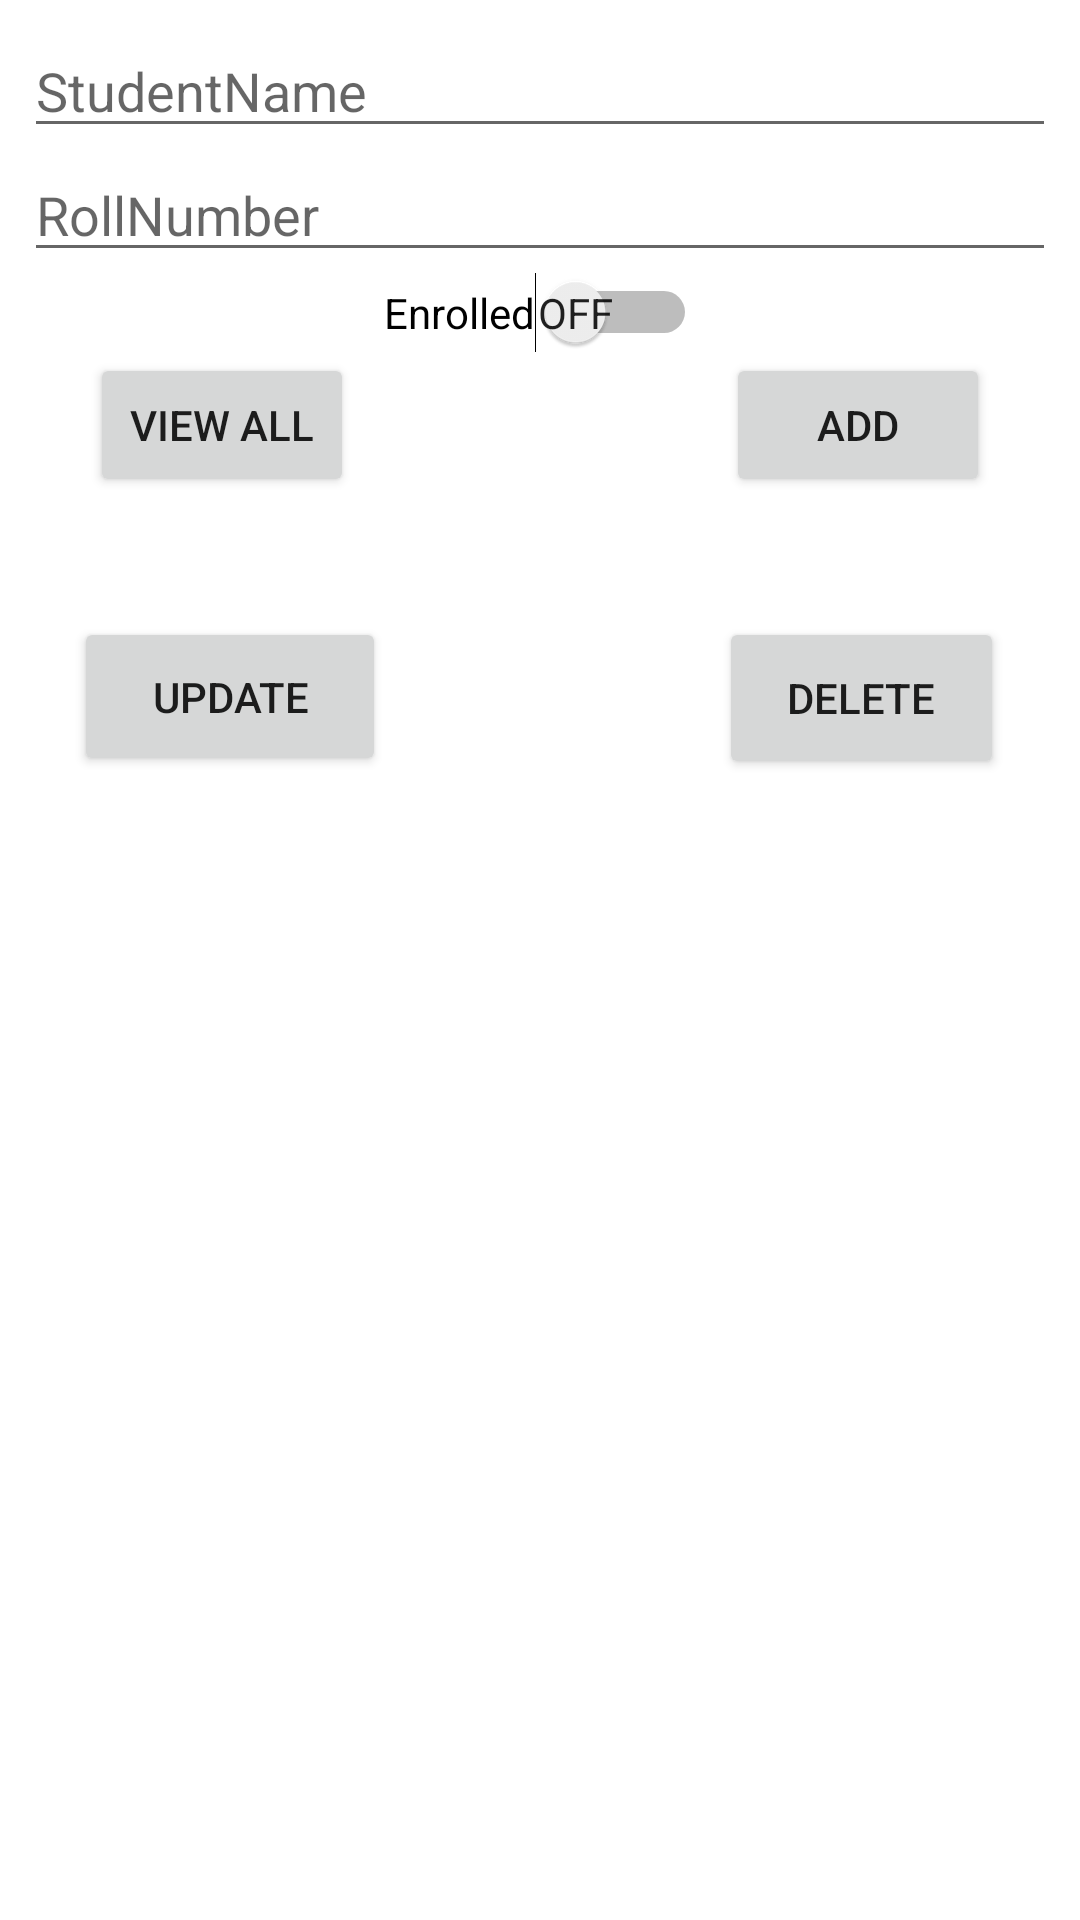

Produce the Android XML layout that renders to this screen, including the resource entries it uses.
<!-- AndroidManifest.xml: application theme Theme.StudentRecordCRUDApp -->
<!-- res/layout/activity_main.xml -->
<?xml version="1.0" encoding="utf-8"?>
<androidx.constraintlayout.widget.ConstraintLayout xmlns:android="http://schemas.android.com/apk/res/android"
    xmlns:app="http://schemas.android.com/apk/res-auto"
    xmlns:tools="http://schemas.android.com/tools"
    android:layout_width="match_parent"
    android:layout_height="match_parent"
    tools:context=".MainActivity">

    <EditText
        android:id="@+id/editTextName"
        android:layout_width="match_parent"
        android:layout_height="wrap_content"
        android:layout_marginStart="8dp"
        android:layout_marginTop="8dp"
        android:layout_marginEnd="8dp"
        android:hint="StudentName"
        android:inputType="textPersonName"
        app:layout_constraintEnd_toEndOf="parent"
        app:layout_constraintStart_toStartOf="parent"
        app:layout_constraintTop_toTopOf="parent"
        tools:ignore="TouchTargetSizeCheck" />

    <EditText
        android:id="@+id/editTextRollNumber"
        android:layout_width="0dp"
        android:layout_height="wrap_content"
        android:layout_marginStart="8dp"
        android:layout_marginEnd="8dp"
        android:ems="10"
        android:hint="RollNumber"
        android:inputType="number"
        app:layout_constraintEnd_toEndOf="parent"
        app:layout_constraintStart_toStartOf="parent"
        app:layout_constraintTop_toBottomOf="@+id/editTextName"
        tools:ignore="TouchTargetSizeCheck" />

    <Switch
        android:id="@+id/switchStudent"
        android:layout_width="wrap_content"
        android:layout_height="wrap_content"
        android:layout_marginStart="8dp"
        android:layout_marginEnd="8dp"
        android:showText="true"
        android:text="Enrolled"
        android:visibility="visible"
        app:layout_constraintEnd_toEndOf="parent"
        app:layout_constraintStart_toStartOf="parent"
        app:layout_constraintTop_toBottomOf="@+id/editTextRollNumber"
        tools:ignore="TouchTargetSizeCheck" />

    <Button
        android:id="@+id/buttonViewAll"
        android:layout_width="wrap_content"
        android:layout_height="wrap_content"
        android:layout_marginStart="30dp"
        android:text="View All"
        app:layout_constraintStart_toStartOf="parent"
        app:layout_constraintTop_toBottomOf="@+id/switchStudent" />

    <Button
        android:id="@+id/buttonAdd"
        android:layout_width="wrap_content"
        android:layout_height="wrap_content"
        android:layout_marginEnd="30dp"
        android:text="Add"
        app:layout_constraintBottom_toBottomOf="@+id/buttonViewAll"
        app:layout_constraintEnd_toEndOf="parent"
        app:layout_constraintTop_toTopOf="@+id/buttonViewAll"
        app:layout_constraintVertical_bias="0.0" />

    <ListView
        android:id="@+id/listViewStudent"
        android:layout_width="406dp"
        android:layout_height="416dp"
        app:layout_constraintBottom_toBottomOf="parent"
        app:layout_constraintEnd_toEndOf="parent"
        app:layout_constraintHorizontal_bias="0.4"
        app:layout_constraintStart_toStartOf="parent"
        app:layout_constraintTop_toBottomOf="@+id/switchStudent"
        app:layout_constraintVertical_bias="0.915" />

    <Button
        android:id="@+id/button"
        android:layout_width="104dp"
        android:layout_height="53dp"
        android:layout_marginTop="40dp"
        android:text="Update"
        app:layout_constraintEnd_toEndOf="parent"
        app:layout_constraintHorizontal_bias="0.097"
        app:layout_constraintStart_toStartOf="parent"
        app:layout_constraintTop_toBottomOf="@+id/buttonViewAll" />

    <Button
        android:id="@+id/button2"
        android:layout_width="95dp"
        android:layout_height="54dp"
        android:layout_marginTop="40dp"
        android:text="Delete"
        app:layout_constraintEnd_toEndOf="parent"
        app:layout_constraintHorizontal_bias="0.905"
        app:layout_constraintStart_toStartOf="parent"
        app:layout_constraintTop_toBottomOf="@+id/buttonAdd" />


</androidx.constraintlayout.widget.ConstraintLayout>
<!-- resources referenced by this layout -->
<resources>
  <style name="Theme.StudentRecordCRUDApp" parent="Theme.MaterialComponents.DayNight.DarkActionBar">
          
          <item name="colorPrimary">@color/purple_500</item>
          <item name="colorPrimaryVariant">@color/purple_700</item>
          <item name="colorOnPrimary">@color/white</item>
          
          <item name="colorSecondary">@color/teal_200</item>
          <item name="colorSecondaryVariant">@color/teal_700</item>
          <item name="colorOnSecondary">@color/black</item>
          
          <item name="android:statusBarColor" tools:targetApi="l">?attr/colorPrimaryVariant</item>
          
      </style>
  <!-- not gathered from this repository: default colours our renderer supplied (Android Studio template values) -->
  <color name="purple_500">#FF6200EE</color>
  <color name="purple_700">#FF3700B3</color>
  <color name="teal_200">#FF03DAC5</color>
  <color name="teal_700">#FF018786</color>
  <color name="black">#FF000000</color>
  <color name="white">#FFFFFFFF</color>
</resources>
